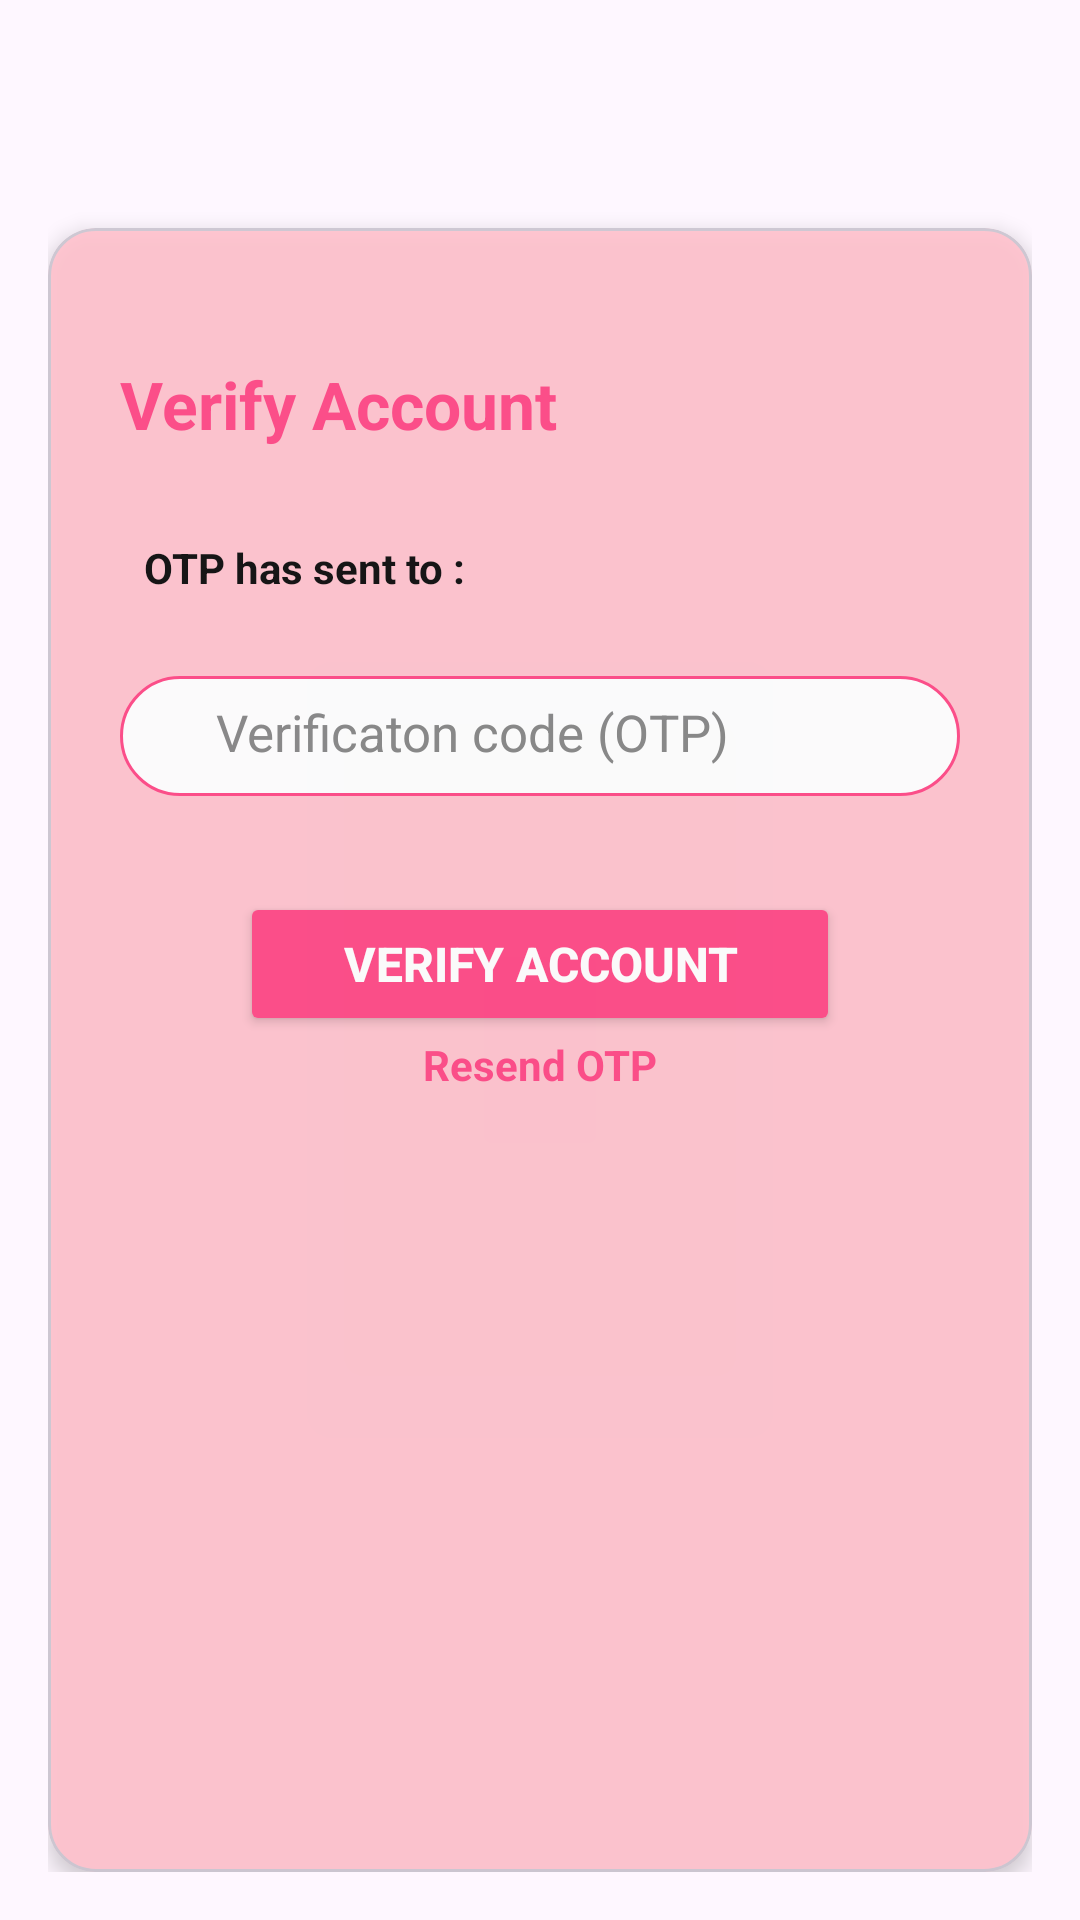

This screen was rendered from an Android layout file. Write that file and the resources it references.
<!-- AndroidManifest.xml: application theme Theme.BreaXcare -->
<!-- res/layout/fragment_verify_pass.xml -->
<?xml version="1.0" encoding="utf-8"?>
<FrameLayout xmlns:android="http://schemas.android.com/apk/res/android"
    xmlns:tools="http://schemas.android.com/tools"
    android:layout_width="match_parent"
    android:layout_height="match_parent"
    xmlns:app="http://schemas.android.com/apk/res-auto"
    tools:context=".views.usershandler.LoginFragment">

    <LinearLayout
        android:layout_width="match_parent"
        android:layout_height="wrap_content"
        android:orientation="vertical"
        android:padding="16dp"
        android:gravity="center_horizontal"
        tools:ignore="MissingConstraints">

        <com.google.android.material.card.MaterialCardView
            android:layout_width="match_parent"
            android:layout_height="wrap_content"
            app:cardCornerRadius="16dp"
            app:cardElevation="4dp"
            app:cardBackgroundColor="#FFC1CC"
            android:layout_marginTop="60dp"
            android:alpha="0.9">

            <LinearLayout
                android:layout_width="match_parent"
                android:layout_height="600dp"
                android:orientation="vertical"
                android:padding="24dp">

                <TextView
                    android:layout_width="wrap_content"
                    android:layout_height="wrap_content"
                    android:text="Verify Account"
                    android:textColor="#FF4081"
                    android:textSize="22dp"
                    android:textStyle="bold"
                    android:layout_gravity="left"
                    android:layout_marginTop="20dp"
                    android:layout_marginBottom="20dp"/>

                <LinearLayout
                    android:layout_width="match_parent"
                    android:layout_height="40dp"
                    android:orientation="horizontal"
                    android:padding="8dp"
                    android:layout_marginBottom="16dp">

                    <TextView
                        android:id="@+id/txt_verification"
                        android:layout_width="wrap_content"
                        android:layout_height="wrap_content"
                        android:text="OTP has sent to :"
                        android:textColor="@color/black"
                        android:textStyle="bold"
                        android:layout_gravity="center"/>
                </LinearLayout>

                <LinearLayout
                    android:layout_width="match_parent"
                    android:layout_height="40dp"
                    android:orientation="horizontal"
                    android:background="@drawable/rounded_edit_text_background"
                    android:padding="8dp"
                    android:layout_marginBottom="16dp">

                    <ImageView
                        android:layout_width="24dp"
                        android:layout_height="24dp"
                        android:src="@drawable/ic_password"
                        android:contentDescription="Password Icon"
                        android:layout_gravity="center_vertical"
                        android:paddingRight="4dp"
                        app:tint="#FF4081" />

                    <EditText
                        android:id="@+id/et_verifycode"
                        android:layout_width="0dp"
                        android:layout_height="20dp"
                        android:layout_weight="1"
                        android:hint="Verificaton code (OTP)"
                        android:textSize="17dp"
                        android:textColorHint="#808080"
                        android:textColor="@color/black"
                        android:inputType="textPassword"
                        android:layout_marginTop="2dp"
                        android:background="@android:color/transparent" />

                </LinearLayout>

                <Button
                    android:id="@+id/btn_verify"
                    android:layout_width="200dp"
                    android:layout_height="wrap_content"
                    android:layout_marginTop="16dp"
                    android:backgroundTint="#FF4081"
                    android:text="Verify Account"
                    android:textStyle="bold"
                    android:textSize="16sp"
                    android:textColor="@android:color/white"
                    android:layout_gravity="center" />

                <TextView
                    android:id="@+id/txt_resendOTP"
                    android:layout_width="wrap_content"
                    android:layout_height="wrap_content"
                    android:text="Resend OTP"
                    android:textColor="#FF4081"
                    android:textStyle="bold"
                    android:layout_gravity="center"/>

            </LinearLayout>

        </com.google.android.material.card.MaterialCardView>


    </LinearLayout>

</FrameLayout>
<!-- resources referenced by this layout -->
<resources>
  <color name="black">#FF000000</color>
  <!-- drawable rounded_edit_text_background (drawable) -->
  <shape xmlns:android="http://schemas.android.com/apk/res/android" android:shape="rectangle">
      <corners android:radius="25dp" />
      <solid android:color="#FFFFFF" />
      <stroke android:width="1dp" android:color="#FF4081" />
  </shape>
  <style name="Theme.BreaXcare" parent="Base.Theme.BreaXcare" />
  <style name="Base.Theme.BreaXcare" parent="Theme.Material3.DayNight.NoActionBar">
          
          
      </style>
</resources>
